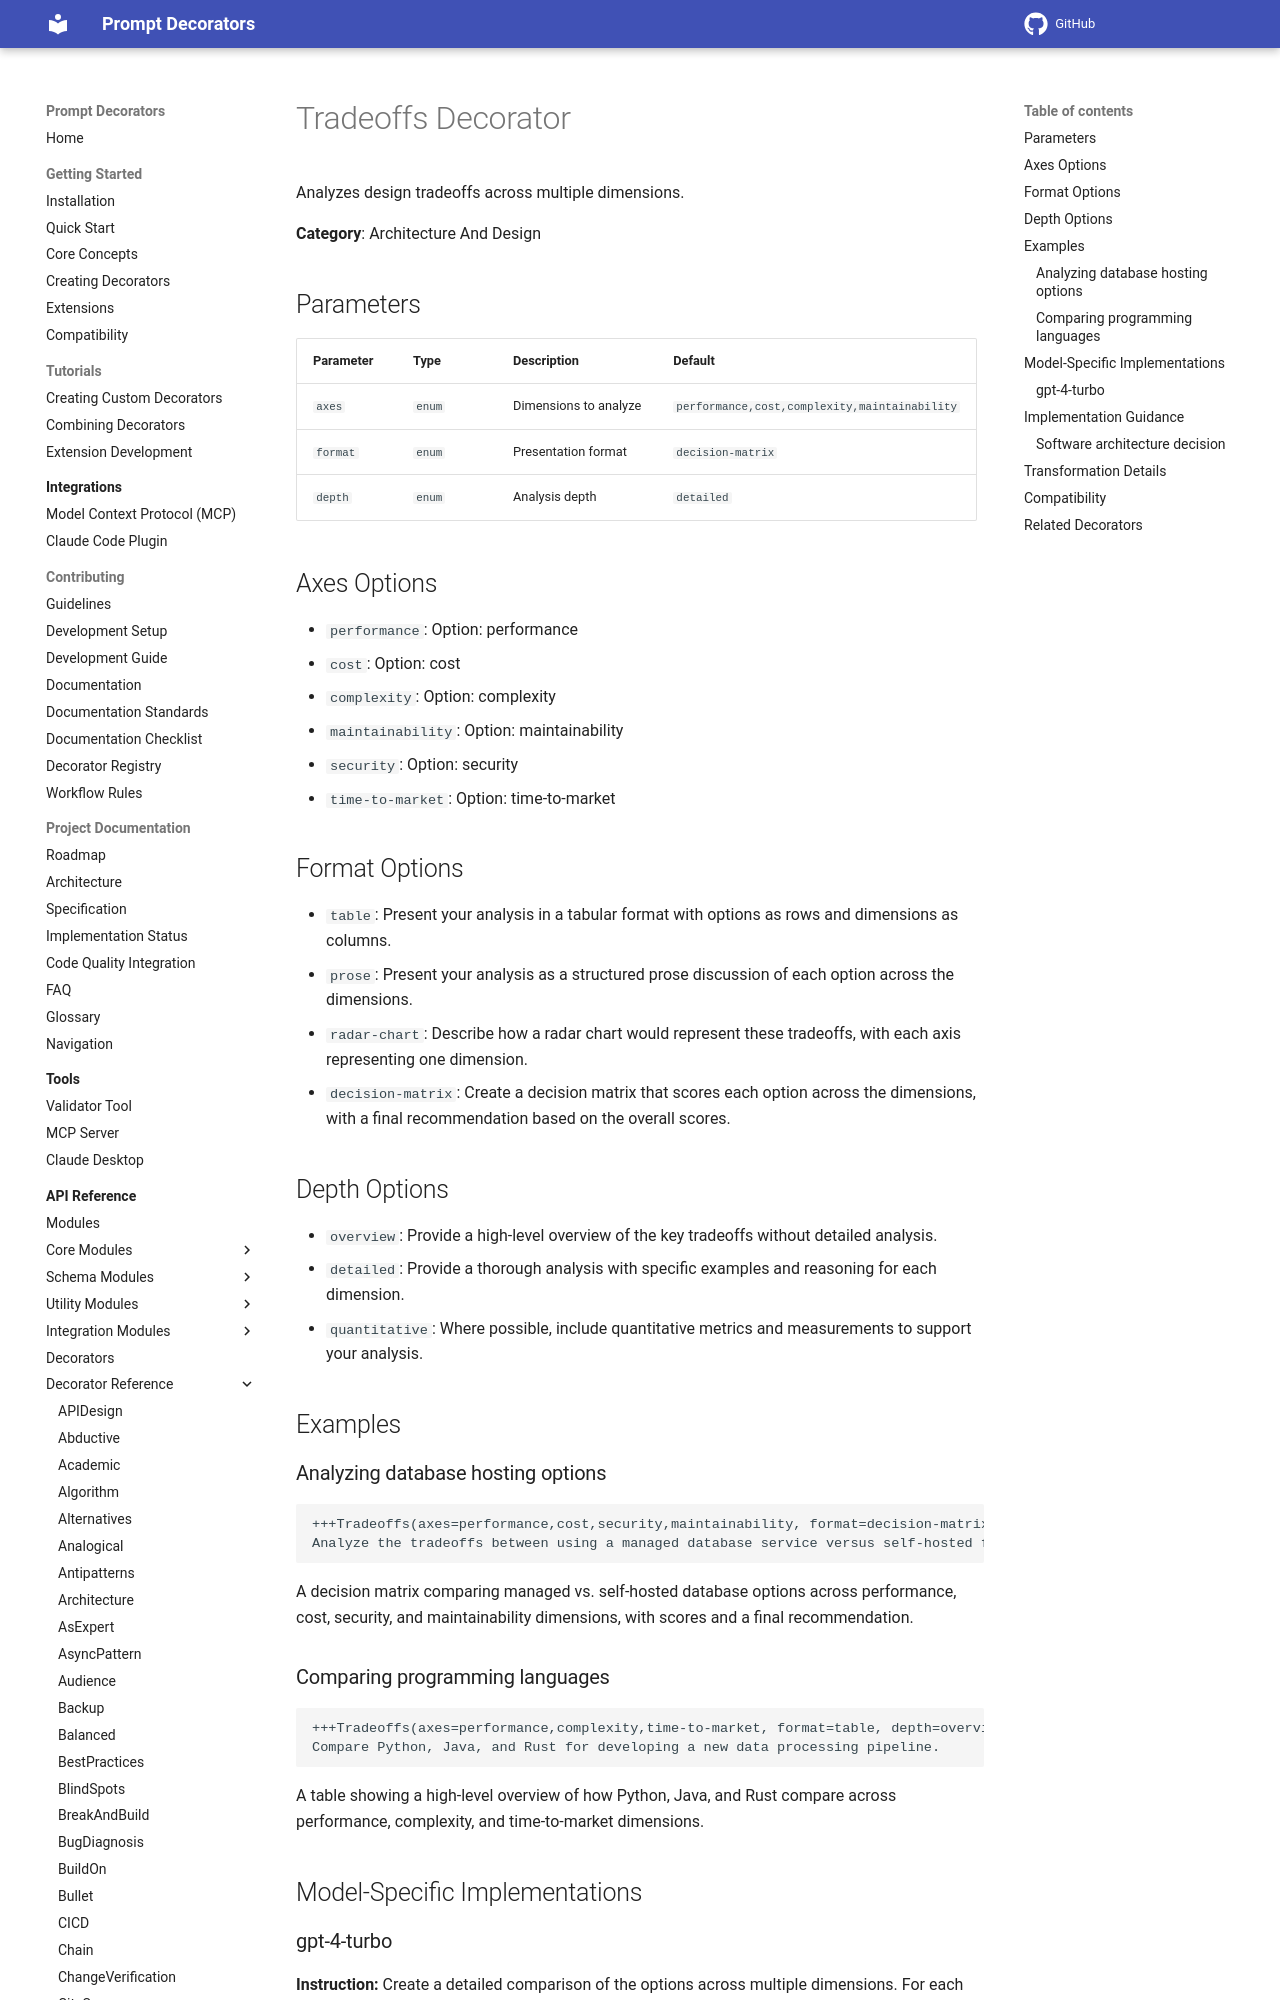

repository: synaptiai/prompt-decorators · page: api/decorators/Tradeoffs/index.html · generator: mkdocs

# Tradeoffs Decorator

Analyzes design tradeoffs across multiple dimensions.

**Category**: Architecture And Design

## Parameters

| Parameter | Type | Description | Default |
|-----------|------|-------------|--------|
| `axes` | `enum` | Dimensions to analyze | `performance,cost,complexity,maintainability` |
| `format` | `enum` | Presentation format | `decision-matrix` |
| `depth` | `enum` | Analysis depth | `detailed` |

## Axes Options

- `performance`: Option: performance
- `cost`: Option: cost
- `complexity`: Option: complexity
- `maintainability`: Option: maintainability
- `security`: Option: security
- `time-to-market`: Option: time-to-market

## Format Options

- `table`: Present your analysis in a tabular format with options as rows and dimensions as columns.
- `prose`: Present your analysis as a structured prose discussion of each option across the dimensions.
- `radar-chart`: Describe how a radar chart would represent these tradeoffs, with each axis representing one dimension.
- `decision-matrix`: Create a decision matrix that scores each option across the dimensions, with a final recommendation based on the overall scores.

## Depth Options

- `overview`: Provide a high-level overview of the key tradeoffs without detailed analysis.
- `detailed`: Provide a thorough analysis with specific examples and reasoning for each dimension.
- `quantitative`: Where possible, include quantitative metrics and measurements to support your analysis.

## Examples

### Analyzing database hosting options

```
+++Tradeoffs(axes=performance,cost,security,maintainability, format=decision-matrix)
Analyze the tradeoffs between using a managed database service versus self-hosted for a financial application.
```

A decision matrix comparing managed vs. self-hosted database options across performance, cost, security, and maintainability dimensions, with scores and a final recommendation.
